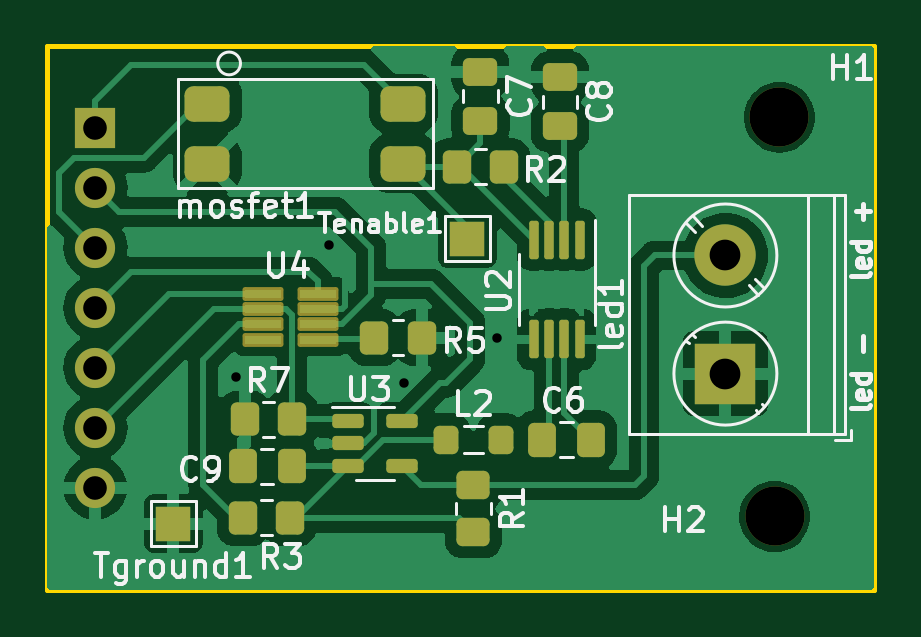
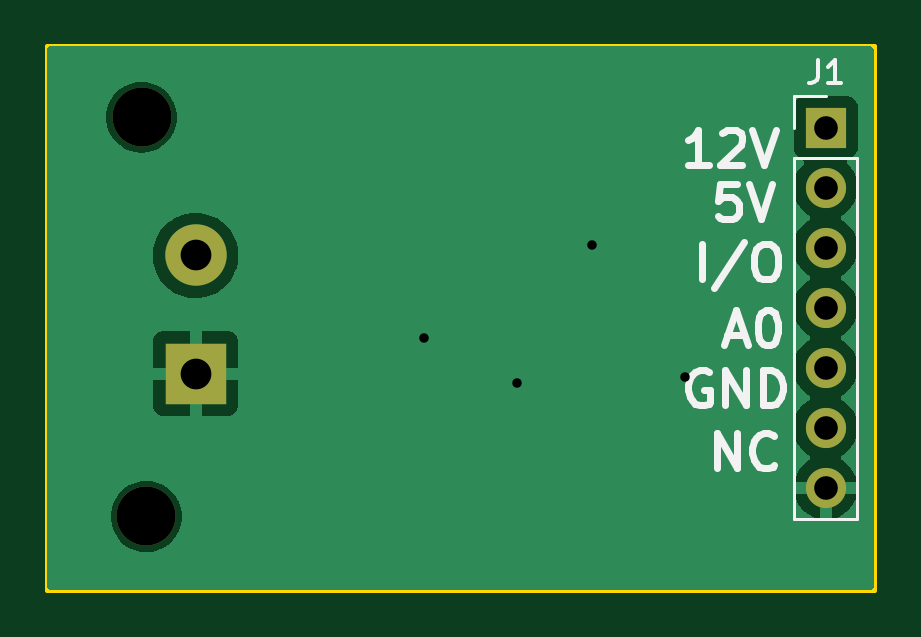
Circuit board: 11 layer files. Board 35.0 x 23.0 mm.
- bottom_copper: aansturing lamp pcb-B_Cu.gbl (14876 bytes)
- bottom_mask: aansturing lamp pcb-B_Mask.gbs (923 bytes)
- paste: aansturing lamp pcb-B_Paste.gbp (498 bytes)
- bottom_silk: aansturing lamp pcb-B_Silkscreen.gbo (7725 bytes)
- outline: aansturing lamp pcb-Edge_Cuts.gm1 (656 bytes)
- top_copper: aansturing lamp pcb-F_Cu.gtl (59246 bytes)
- top_mask: aansturing lamp pcb-F_Mask.gts (3866 bytes)
- paste: aansturing lamp pcb-F_Paste.gtp (3278 bytes)
- top_silk: aansturing lamp pcb-F_Silkscreen.gto (37064 bytes)
- drill: aansturing lamp pcb-NPTH.drl (362 bytes)
- drill: aansturing lamp pcb-PTH.drl (651 bytes)

=== bottom_copper: aansturing lamp pcb-B_Cu.gbl (14876 bytes, source omitted) ===
=== bottom_mask: aansturing lamp pcb-B_Mask.gbs ===
G04 #@! TF.GenerationSoftware,KiCad,Pcbnew,7.0.2*
G04 #@! TF.CreationDate,2023-10-22T17:07:00+02:00*
G04 #@! TF.ProjectId,aansturing lamp pcb,61616e73-7475-4726-996e-67206c616d70,rev?*
G04 #@! TF.SameCoordinates,Original*
G04 #@! TF.FileFunction,Soldermask,Bot*
G04 #@! TF.FilePolarity,Negative*
%FSLAX46Y46*%
G04 Gerber Fmt 4.6, Leading zero omitted, Abs format (unit mm)*
G04 Created by KiCad (PCBNEW 7.0.2) date 2023-10-22 17:07:00*
%MOMM*%
%LPD*%
G01*
G04 APERTURE LIST*
%ADD10C,2.500000*%
%ADD11R,2.600000X2.600000*%
%ADD12C,2.600000*%
%ADD13R,1.700000X1.700000*%
%ADD14O,1.700000X1.700000*%
G04 APERTURE END LIST*
D10*
X110800000Y-91900000D03*
D11*
X108712000Y-85852000D03*
D12*
X108712000Y-80852000D03*
D10*
X111000000Y-75000000D03*
D13*
X82042000Y-75438000D03*
D14*
X82042000Y-77978000D03*
X82042000Y-80518000D03*
X82042000Y-83058000D03*
X82042000Y-85598000D03*
X82042000Y-88138000D03*
X82042000Y-90678000D03*
M02*

=== paste: aansturing lamp pcb-B_Paste.gbp ===
G04 #@! TF.GenerationSoftware,KiCad,Pcbnew,7.0.2*
G04 #@! TF.CreationDate,2023-10-22T17:07:00+02:00*
G04 #@! TF.ProjectId,aansturing lamp pcb,61616e73-7475-4726-996e-67206c616d70,rev?*
G04 #@! TF.SameCoordinates,Original*
G04 #@! TF.FileFunction,Paste,Bot*
G04 #@! TF.FilePolarity,Positive*
%FSLAX46Y46*%
G04 Gerber Fmt 4.6, Leading zero omitted, Abs format (unit mm)*
G04 Created by KiCad (PCBNEW 7.0.2) date 2023-10-22 17:07:00*
%MOMM*%
%LPD*%
G01*
G04 APERTURE LIST*
G04 APERTURE END LIST*
M02*

=== bottom_silk: aansturing lamp pcb-B_Silkscreen.gbo (7725 bytes, source omitted) ===
=== outline: aansturing lamp pcb-Edge_Cuts.gm1 ===
G04 #@! TF.GenerationSoftware,KiCad,Pcbnew,7.0.2*
G04 #@! TF.CreationDate,2023-10-22T17:07:00+02:00*
G04 #@! TF.ProjectId,aansturing lamp pcb,61616e73-7475-4726-996e-67206c616d70,rev?*
G04 #@! TF.SameCoordinates,Original*
G04 #@! TF.FileFunction,Profile,NP*
%FSLAX46Y46*%
G04 Gerber Fmt 4.6, Leading zero omitted, Abs format (unit mm)*
G04 Created by KiCad (PCBNEW 7.0.2) date 2023-10-22 17:07:00*
%MOMM*%
%LPD*%
G01*
G04 APERTURE LIST*
G04 #@! TA.AperFunction,Profile*
%ADD10C,0.200000*%
G04 #@! TD*
G04 APERTURE END LIST*
D10*
X80000000Y-72000000D02*
X115000000Y-72000000D01*
X115000000Y-95000000D01*
X80000000Y-95000000D01*
X80000000Y-72000000D01*
M02*

=== top_copper: aansturing lamp pcb-F_Cu.gtl (59246 bytes, source omitted) ===
=== top_mask: aansturing lamp pcb-F_Mask.gts (3866 bytes, source withheld) ===
=== paste: aansturing lamp pcb-F_Paste.gtp (3278 bytes, source withheld) ===
=== top_silk: aansturing lamp pcb-F_Silkscreen.gto (37064 bytes, source omitted) ===
=== drill: aansturing lamp pcb-NPTH.drl ===
M48
; DRILL file {KiCad 7.0.2} date Sun Oct 22 17:07:01 2023
; FORMAT={-:-/ absolute / metric / decimal}
; #@! TF.CreationDate,2023-10-22T17:07:01+02:00
; #@! TF.GenerationSoftware,Kicad,Pcbnew,7.0.2
; #@! TF.FileFunction,NonPlated,1,2,NPTH
FMAT,2
METRIC
; #@! TA.AperFunction,NonPlated,NPTH,ComponentDrill
T1C2.500
%
G90
G05
T1
X110.8Y-91.9
X111.0Y-75.0
T0
M30

=== drill: aansturing lamp pcb-PTH.drl ===
M48
; DRILL file {KiCad 7.0.2} date Sun Oct 22 17:07:01 2023
; FORMAT={-:-/ absolute / metric / decimal}
; #@! TF.CreationDate,2023-10-22T17:07:01+02:00
; #@! TF.GenerationSoftware,Kicad,Pcbnew,7.0.2
; #@! TF.FileFunction,Plated,1,2,PTH
FMAT,2
METRIC
; #@! TA.AperFunction,Plated,PTH,ViaDrill
T1C0.400
; #@! TA.AperFunction,Plated,PTH,ComponentDrill
T2C1.000
; #@! TA.AperFunction,Plated,PTH,ComponentDrill
T3C1.300
%
G90
G05
T1
X88.011Y-85.979
X91.948Y-80.391
X95.123Y-86.233
X99.06Y-84.328
T2
X82.042Y-75.438
X82.042Y-77.978
X82.042Y-80.518
X82.042Y-83.058
X82.042Y-85.598
X82.042Y-88.138
X82.042Y-90.678
T3
X108.712Y-80.852
X108.712Y-85.852
T0
M30

